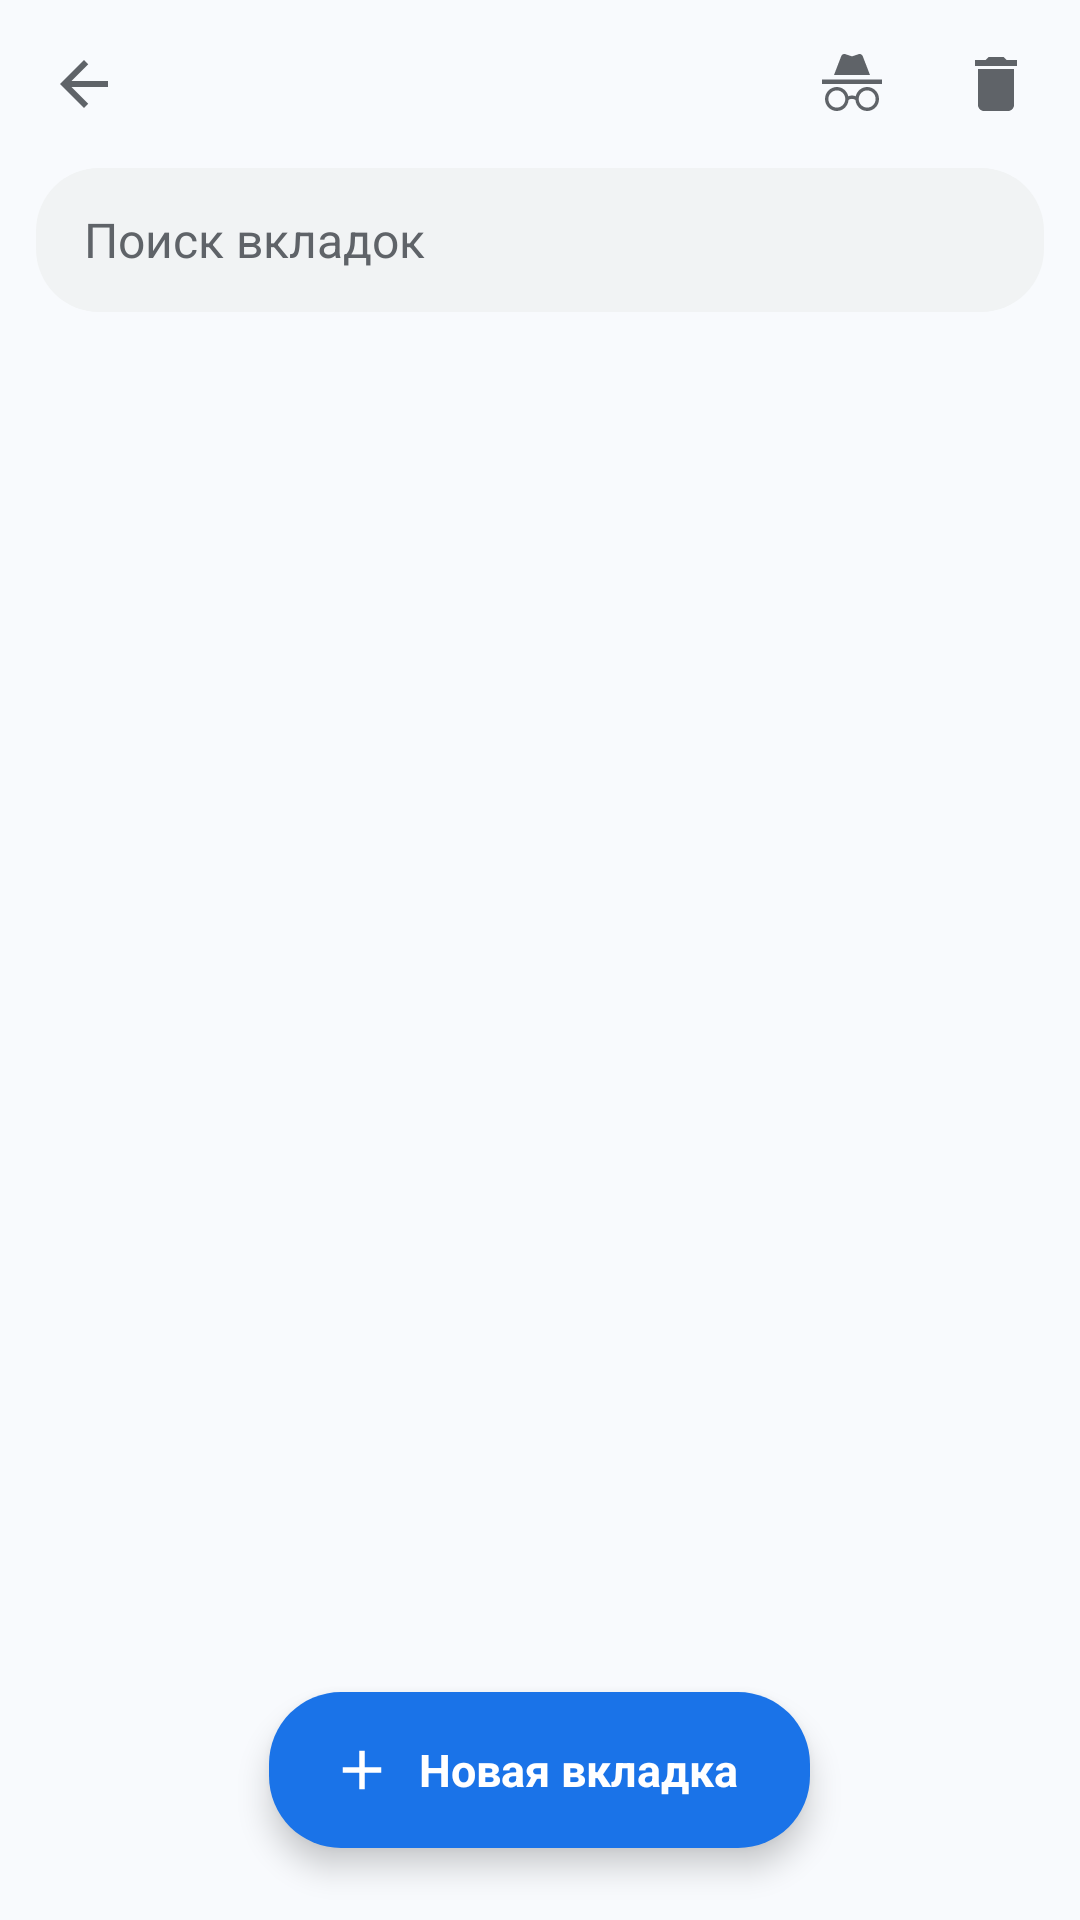

Write the Android layout XML for this screen, with the resource values it uses.
<!-- AndroidManifest.xml: application theme AppTheme -->
<!-- res/layout/tab_switcher.xml -->
<?xml version="1.0" encoding="utf-8"?>
<FrameLayout xmlns:android="http://schemas.android.com/apk/res/android"
    android:layout_width="match_parent"
    android:layout_height="match_parent"
    android:background="@color/c_toolbar"
    android:clickable="true"
    android:focusable="true">

    <LinearLayout
        android:layout_width="match_parent"
        android:layout_height="match_parent"
        android:orientation="vertical">

        <LinearLayout
            android:layout_width="match_parent"
            android:layout_height="56dp"
            android:gravity="center_vertical"
            android:orientation="horizontal"
            android:paddingStart="4dp"
            android:paddingEnd="4dp">

            <ImageButton
                android:id="@+id/tsBack"
                style="@style/IconButton"
                android:contentDescription="@string/back"
                android:src="@drawable/ic_arrow_back" />

            <TextView
                android:id="@+id/tsTitle"
                android:layout_width="0dp"
                android:layout_height="wrap_content"
                android:layout_marginStart="8dp"
                android:layout_weight="1"
                android:textColor="@color/c_text"
                android:textSize="19sp"
                android:textStyle="bold" />

            <ImageButton
                android:id="@+id/tsMode"
                style="@style/IconButton"
                android:contentDescription="@string/incognito_new"
                android:src="@drawable/ic_incognito" />

            <ImageButton
                android:id="@+id/tsCloseAll"
                style="@style/IconButton"
                android:contentDescription="@string/close_all"
                android:src="@drawable/ic_delete" />
        </LinearLayout>

        <LinearLayout
            android:layout_width="match_parent" android:layout_height="48dp"
            android:layout_marginHorizontal="12dp" android:layout_marginBottom="12dp"
            android:background="@drawable/bg_omnibox" android:gravity="center_vertical">
            <EditText android:id="@+id/tsSearch" android:layout_width="0dp" android:layout_weight="1"
                android:layout_height="match_parent" android:singleLine="true" android:inputType="text"
                android:imeOptions="actionSearch|flagNoExtractUi" android:hint="@string/tab_search"
                android:textSize="16sp" android:textColor="@color/c_text" android:textColorHint="@color/c_text2"
                android:background="@null" android:paddingHorizontal="16dp" android:importantForAutofill="no" />
            <ImageButton android:id="@+id/tsClear" style="@style/IconButton"
                android:src="@drawable/ic_close_small" android:contentDescription="@string/clear" android:visibility="gone" />
        </LinearLayout>
        <FrameLayout android:layout_width="match_parent" android:layout_height="0dp" android:layout_weight="1">
        <TextView android:id="@+id/tsEmpty" android:layout_width="match_parent" android:layout_height="match_parent"
            android:gravity="center" android:padding="32dp" android:text="@string/tabs_no_results"
            android:textColor="@color/c_text2" android:textSize="16sp" android:visibility="gone"
            android:accessibilityLiveRegion="polite" />

        <GridView
            android:id="@+id/tsGrid"
            android:layout_width="match_parent"
            android:layout_height="match_parent"
            android:clipToPadding="false"
            android:horizontalSpacing="12dp"
            android:listSelector="@android:color/transparent"
            android:numColumns="2"
            android:paddingStart="12dp"
            android:paddingTop="4dp"
            android:paddingEnd="12dp"
            android:paddingBottom="96dp"
            android:stretchMode="columnWidth"
            android:verticalSpacing="12dp" />
        </FrameLayout>
    </LinearLayout>

    <TextView
        android:id="@+id/tsNew"
        android:layout_width="wrap_content"
        android:layout_height="52dp"
        android:layout_gravity="bottom|center_horizontal"
        android:layout_marginBottom="24dp"
        android:background="@drawable/bg_fab"
        android:drawableStart="@drawable/ic_add_on_accent"
        android:drawablePadding="8dp"
        android:elevation="6dp"
        android:gravity="center"
        android:paddingStart="20dp"
        android:paddingEnd="24dp"
        android:text="@string/new_tab"
        android:textColor="@color/c_on_accent"
        android:textSize="15sp"
        android:textStyle="bold" />
</FrameLayout>
<!-- resources referenced by this layout -->
<resources>
  <color name="c_on_accent">#FFFFFF</color>
  <color name="c_text">#202124</color>
  <color name="c_text2">#5F6368</color>
  <color name="c_toolbar">#F8FAFD</color>
  <!-- drawable bg_fab (drawable) -->
  <shape xmlns:android="http://schemas.android.com/apk/res/android" android:shape="rectangle">
      <solid android:color="@color/c_accent" />
      <corners android:radius="24dp" />
  </shape>
  <!-- drawable bg_omnibox (drawable) -->
  <shape xmlns:android="http://schemas.android.com/apk/res/android" android:shape="rectangle">
      <solid android:color="@color/c_omnibox" />
      <corners android:radius="21dp" />
  </shape>
  <!-- drawable ic_add_on_accent (drawable) -->
  <vector xmlns:android="http://schemas.android.com/apk/res/android" android:width="22dp" android:height="22dp" android:viewportWidth="24" android:viewportHeight="24">
      <path android:fillColor="@color/c_on_accent" android:pathData="M19,13h-6v6h-2v-6H5v-2h6V5h2v6h6v2z" />
  </vector>
  <!-- drawable ic_arrow_back (drawable) -->
  <vector xmlns:android="http://schemas.android.com/apk/res/android" android:width="24dp" android:height="24dp" android:viewportWidth="24" android:viewportHeight="24">
      <path android:fillColor="@color/c_icon" android:pathData="M20,11H7.83l5.59,-5.59L12,4l-8,8 8,8 1.41,-1.41L7.83,13H20v-2z" />
  </vector>
  <!-- drawable ic_close_small (drawable) -->
  <vector xmlns:android="http://schemas.android.com/apk/res/android" android:width="18dp" android:height="18dp" android:viewportWidth="24" android:viewportHeight="24">
      <path android:fillColor="@color/c_text2" android:pathData="M19,6.41L17.59,5 12,10.59 6.41,5 5,6.41 10.59,12 5,17.59 6.41,19 12,13.41 17.59,19 19,17.59 13.41,12z" />
  </vector>
  <!-- drawable ic_delete (drawable) -->
  <vector xmlns:android="http://schemas.android.com/apk/res/android" android:width="24dp" android:height="24dp" android:viewportWidth="24" android:viewportHeight="24">
      <path android:fillColor="@color/c_icon" android:pathData="M6,19c0,1.1 0.9,2 2,2h8c1.1,0 2,-0.9 2,-2V7H6v12zM19,4h-3.5l-1,-1h-5l-1,1H5v2h14V4z" />
  </vector>
  <string name="back">Назад</string>
  <string name="clear">Очистить</string>
  <string name="close_all">Закрыть все</string>
  <string name="incognito_new">Новая вкладка инкогнито</string>
  <string name="new_tab">Новая вкладка</string>
  <string name="tab_search">Поиск вкладок</string>
  <string name="tabs_no_results">Вкладки не найдены.\nПопробуйте другое название или адрес.</string>
  <style name="IconButton">
          <item name="android:layout_width">48dp</item>
          <item name="android:layout_height">48dp</item>
          <item name="android:background">?android:attr/selectableItemBackgroundBorderless</item>
          <item name="android:scaleType">center</item>
      </style>
  <style name="AppTheme" parent="android:Theme.Material.Light.NoActionBar">
          <item name="android:colorPrimary">#1E88E5</item>
          <item name="android:colorPrimaryDark">#1565C0</item>
          <item name="android:colorAccent">#1E88E5</item>
      </style>
  <color name="c_accent">#1A73E8</color>
  <color name="c_omnibox">#F1F3F4</color>
  <color name="c_icon">#5F6368</color>
</resources>
